Image classification data set "Dataset" (MaulaIlma/Indonesian-Batik-Recognition-Using-GLCM-and-CDH-Methods on GitHub). Class labels (14): Bandung, Bogor, Ciamis, Cimahi, Cirebon, Garut, Indramayu, Kabupaten Bandung, Kabupaten Cirebon, Kabupaten Tasikmalaya, Kuningan, Majalengka, Sumedang, Tasikmalaya.

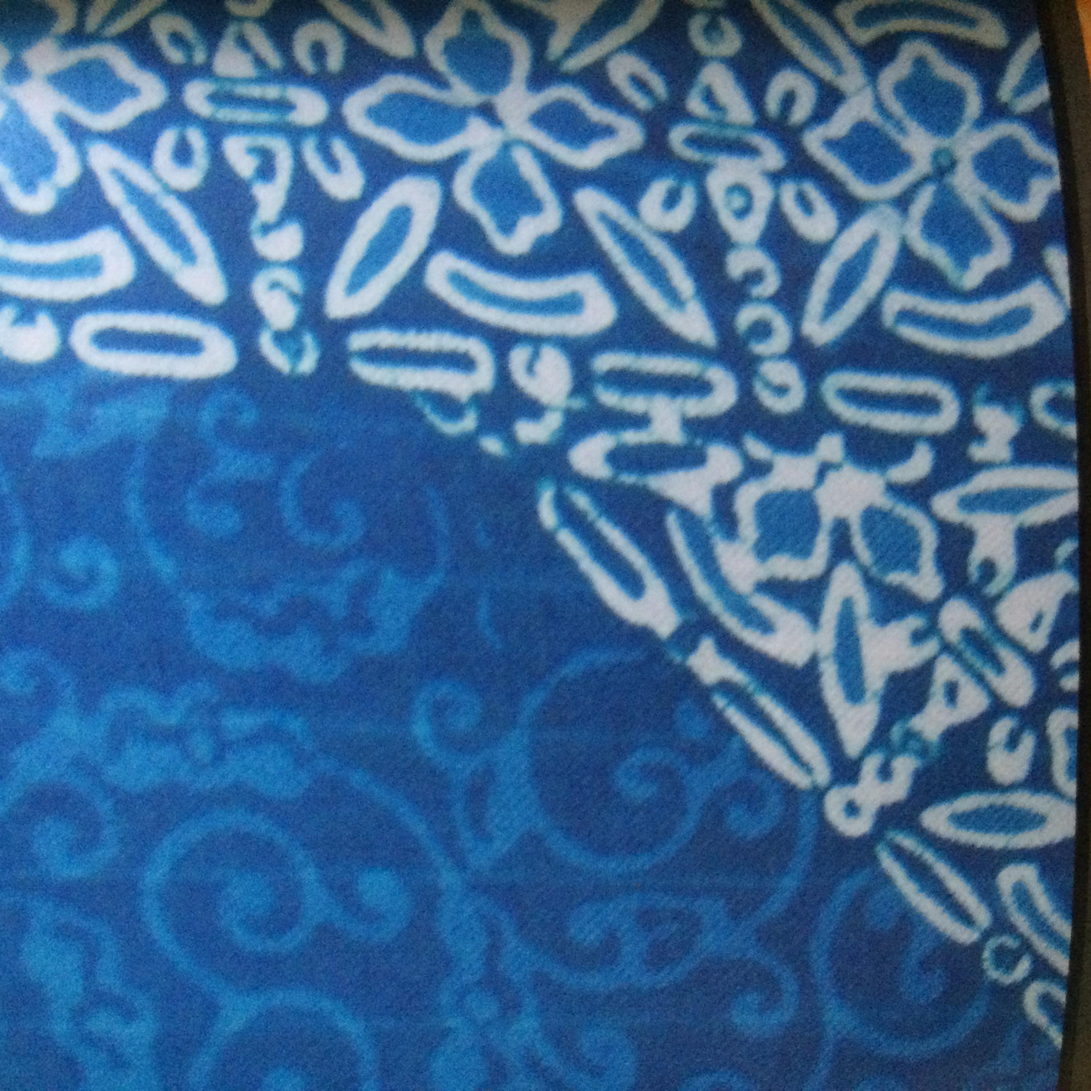
Label: Sumedang

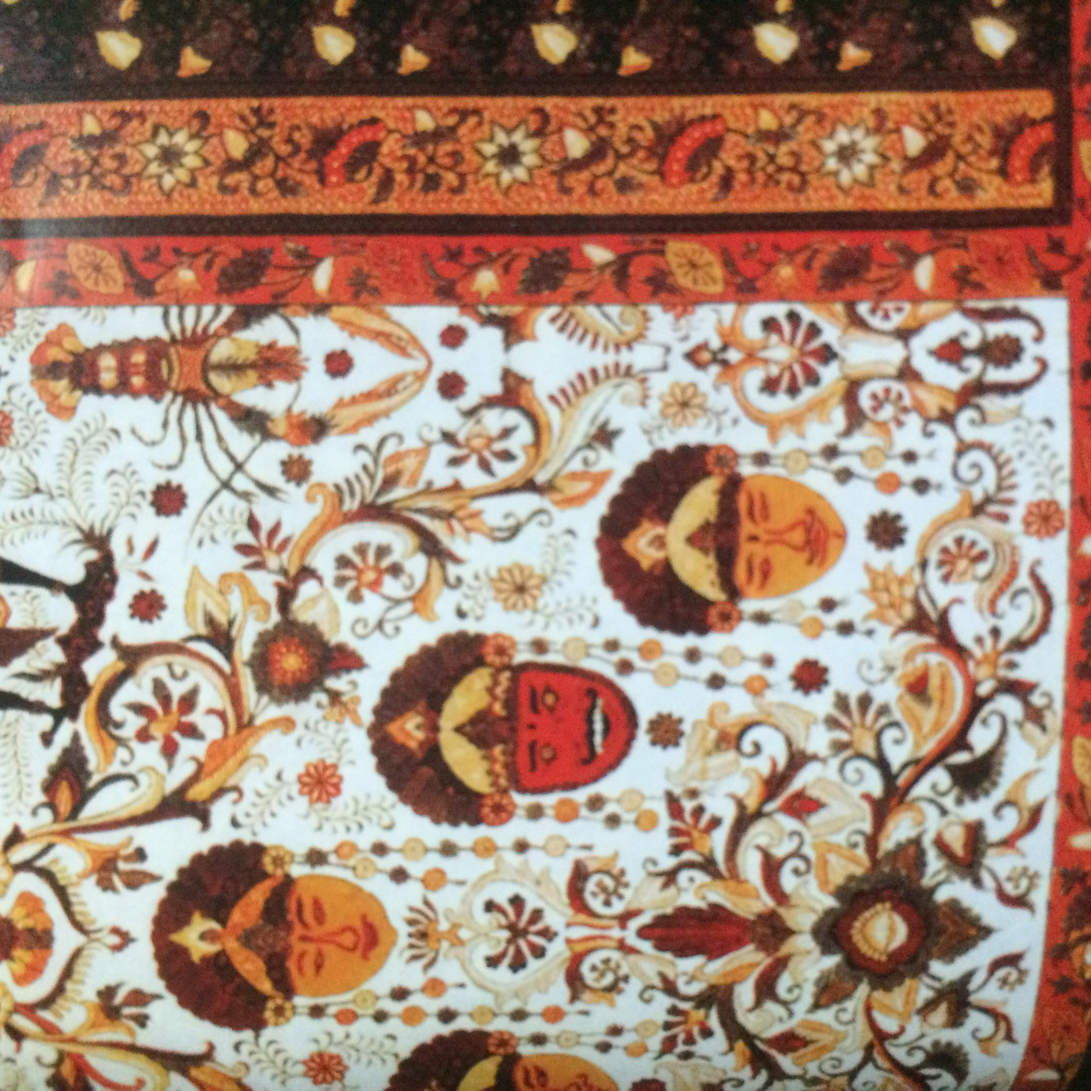
Label: Kabupaten Cirebon

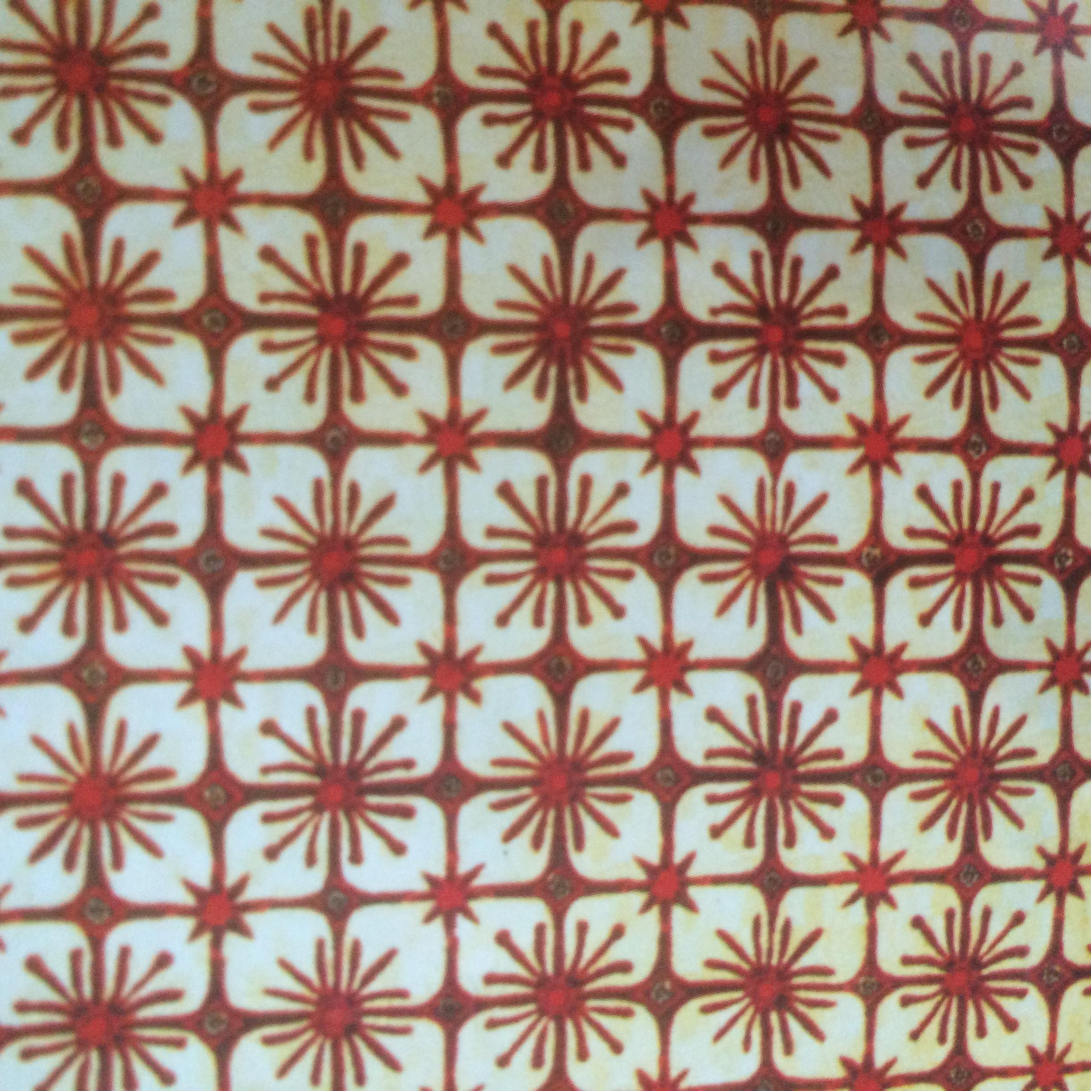
Label: Ciamis

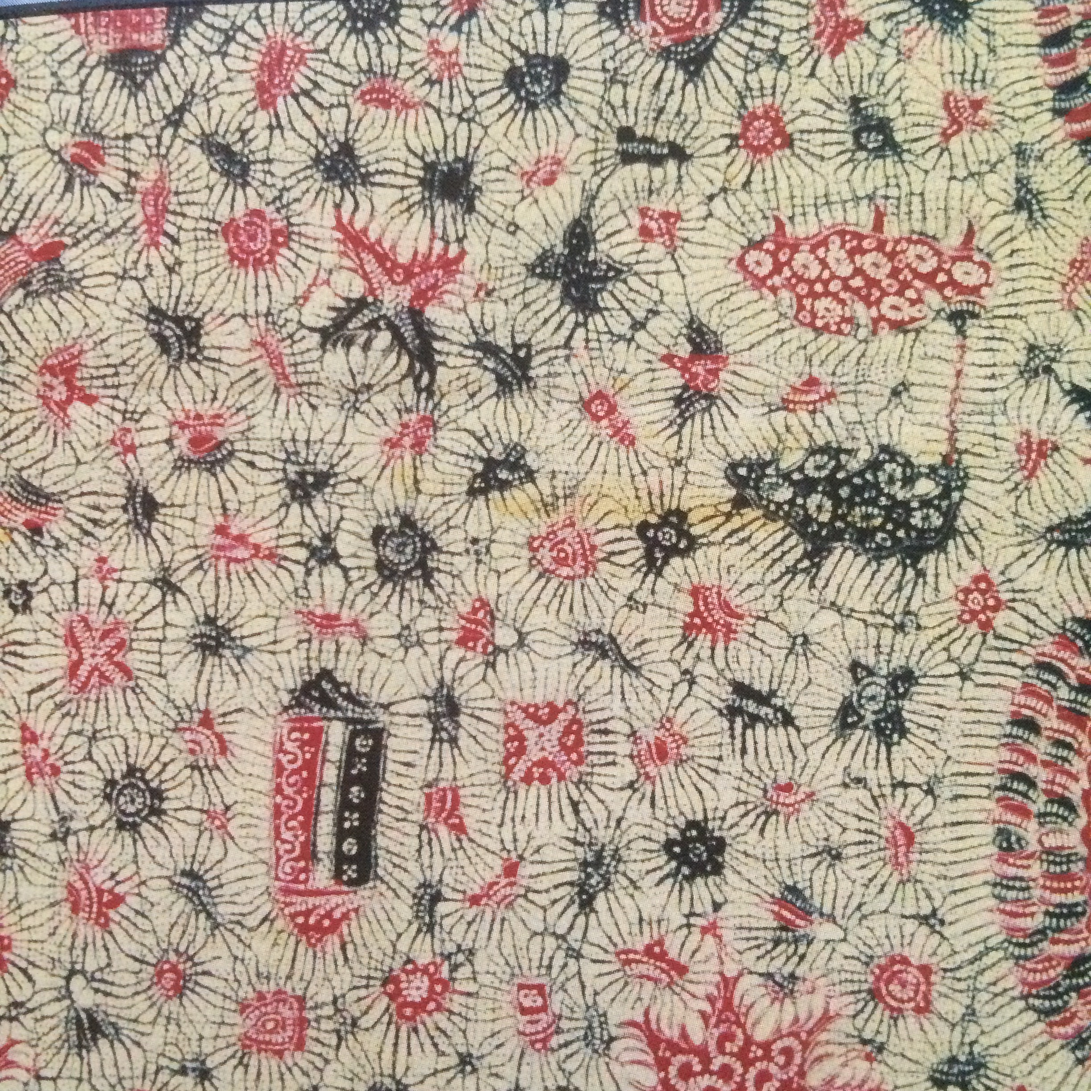
Label: Indramayu

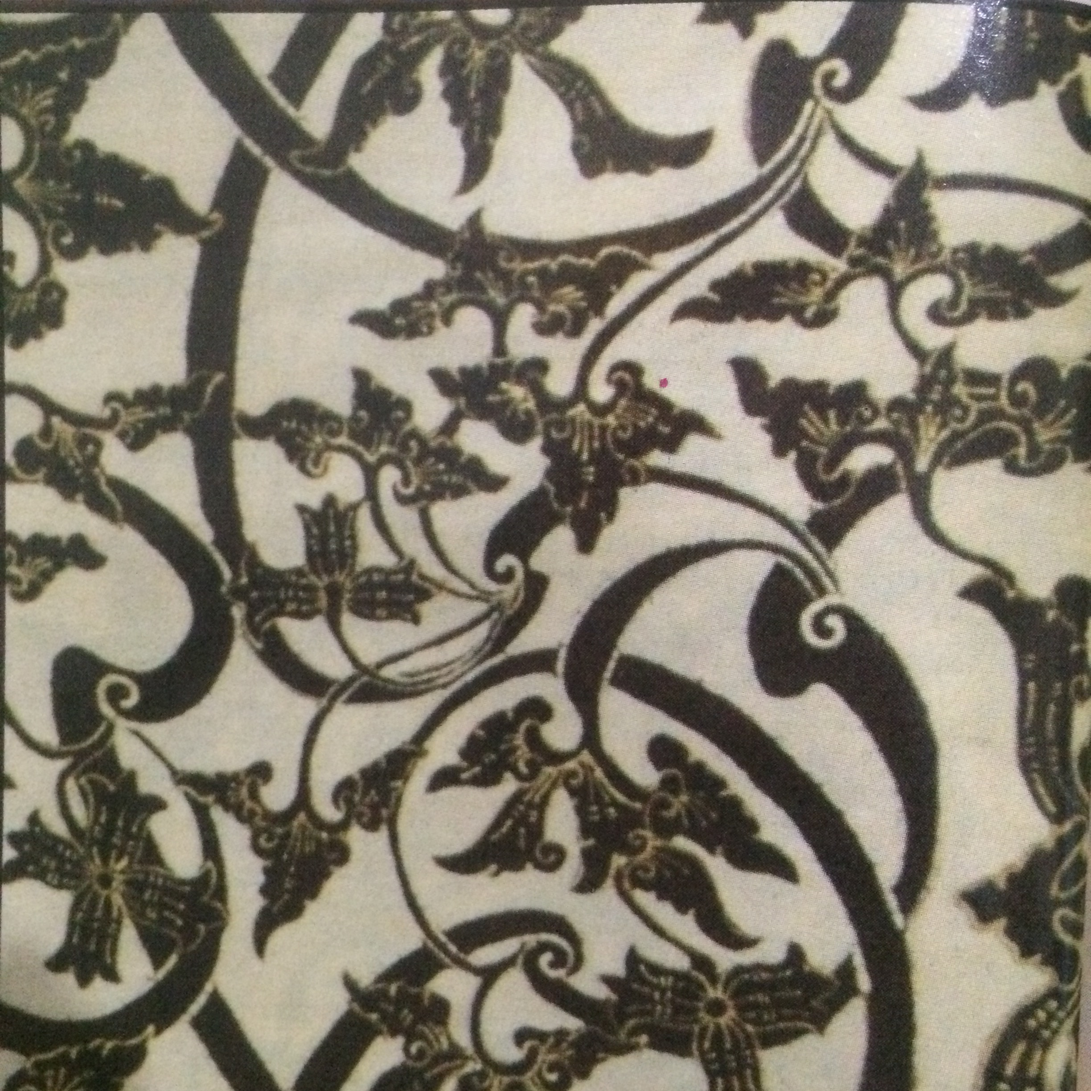
Label: Kuningan

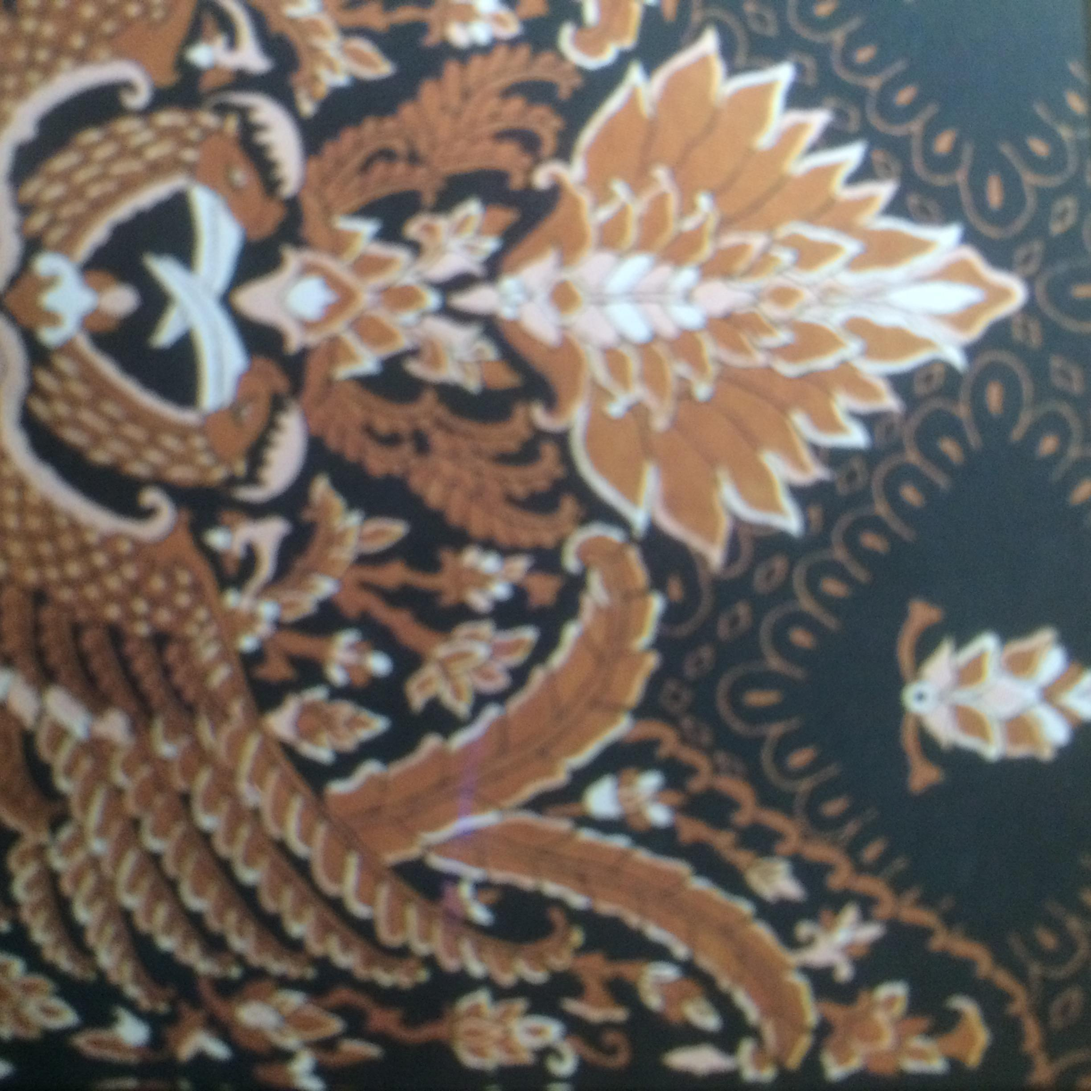
Label: Kabupaten Bandung
